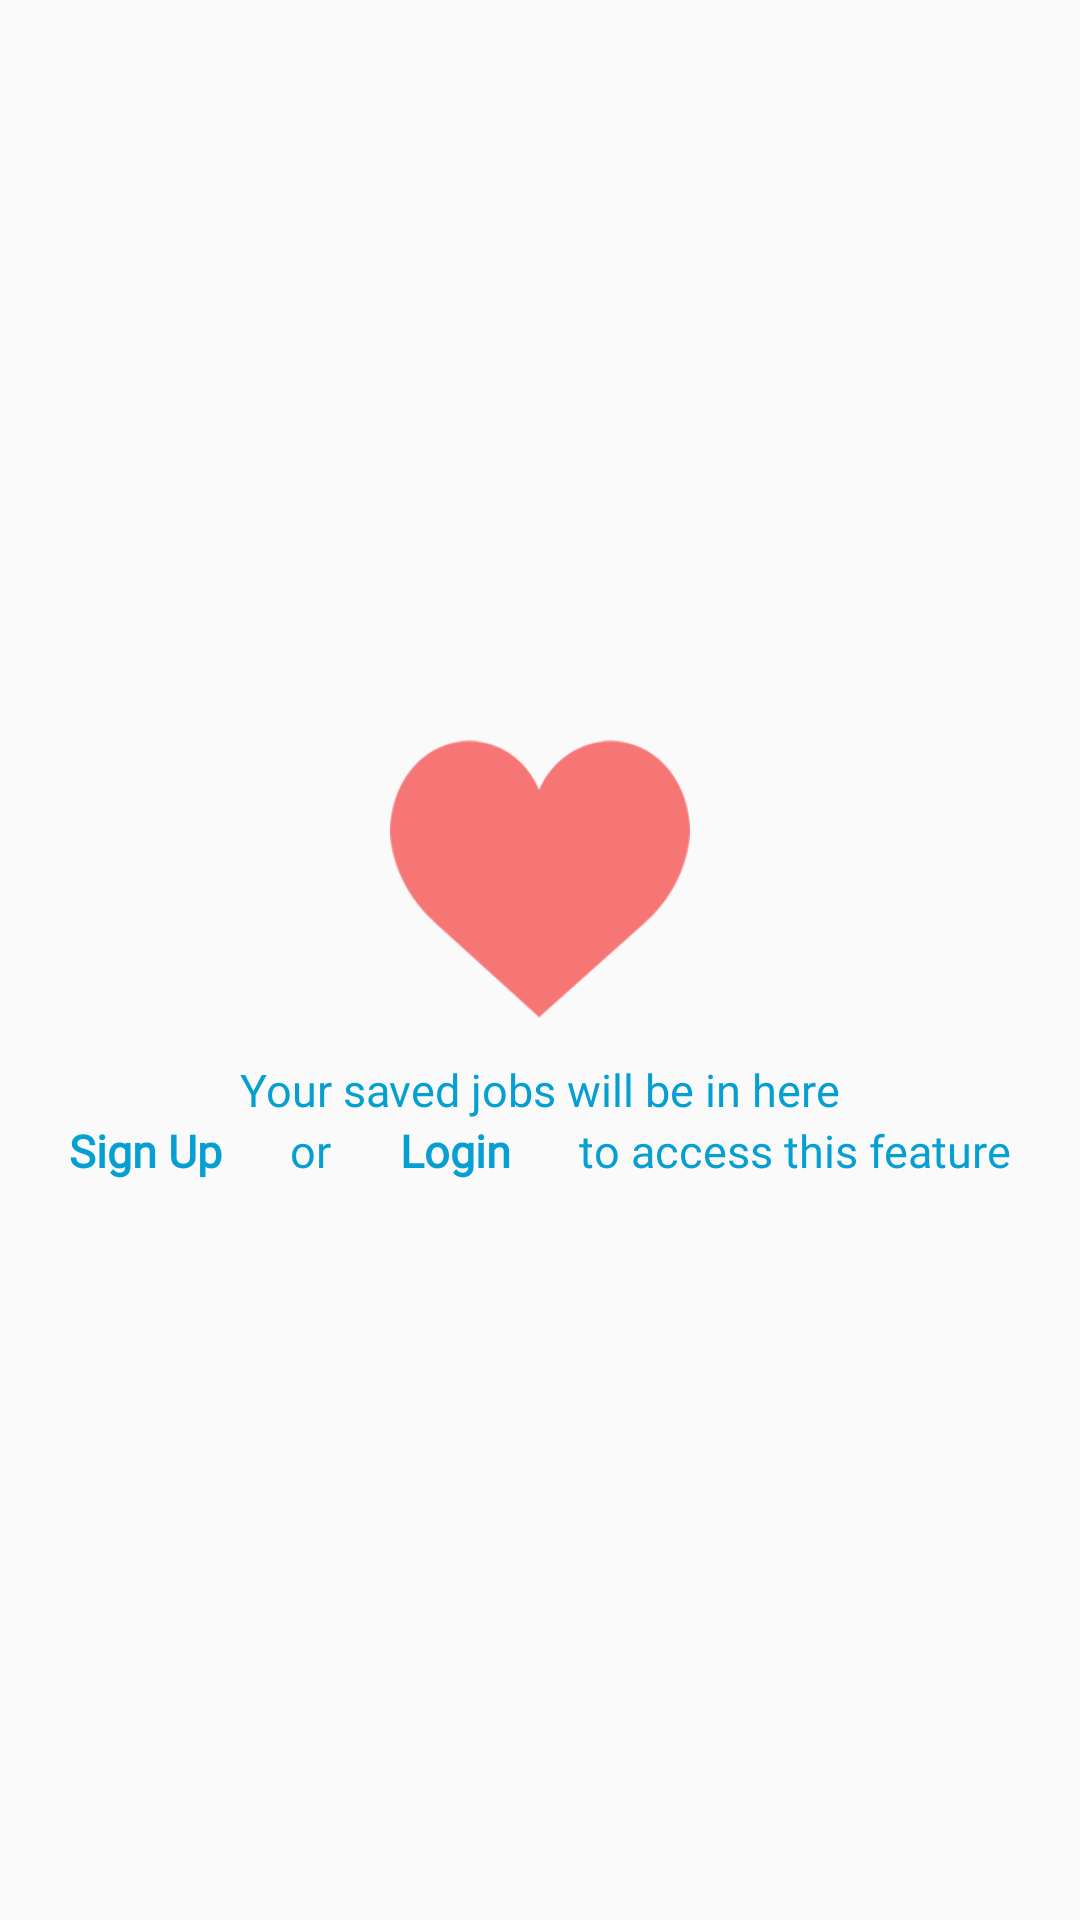

Layout XML and referenced resources for this Android screen:
<!-- AndroidManifest.xml: application theme AppTheme -->
<!-- res/layout/my_job_guess.xml -->
<?xml version="1.0" encoding="utf-8"?>
<androidx.constraintlayout.widget.ConstraintLayout xmlns:android="http://schemas.android.com/apk/res/android"
    xmlns:app="http://schemas.android.com/apk/res-auto"
    android:orientation="vertical"
    android:layout_width="match_parent"
    android:layout_height="match_parent">

    <ImageView
        android:id="@+id/image"
        android:layout_width="100dp"
        android:layout_height="100dp"
        app:layout_constraintTop_toTopOf="parent"
        app:layout_constraintBottom_toBottomOf="parent"
        app:layout_constraintStart_toStartOf="parent"
        app:layout_constraintEnd_toEndOf="parent"
        app:layout_constraintVertical_bias="0.45"
        android:src="@drawable/checked_heart_logo" />

    <TextView
        android:id="@+id/pesan1"
        style="@style/normalFontBaseColor"
        android:text="@string/pesan1"
        android:layout_marginTop="10dp"

        app:layout_constraintTop_toBottomOf="@+id/image"
        app:layout_constraintStart_toStartOf="parent"
        app:layout_constraintEnd_toEndOf="parent" />

    <TextView
        android:id="@+id/daftar"
        style="@style/normalFontBaseColor"
        android:text="@string/sign_up"
        android:textStyle="bold"
        android:clickable="true"
        android:onClick="onClick"
        android:focusable="true"
        app:layout_constraintTop_toBottomOf="@+id/pesan1"
        app:layout_constraintStart_toStartOf="parent"
        app:layout_constraintEnd_toStartOf="@+id/pesan3" />

    <TextView
        android:id="@+id/pesan3"
        style="@style/normalFontBaseColor"
        android:text="@string/or"
        app:layout_constraintTop_toBottomOf="@+id/pesan1"
        app:layout_constraintStart_toEndOf="@id/daftar"
        app:layout_constraintEnd_toStartOf="@+id/masuk" />

    <TextView
        android:id="@+id/masuk"
        style="@style/normalFontBaseColor"
        android:text="@string/login"
        android:textStyle="bold"
        android:clickable="true"
        android:onClick="onClick"
        android:focusable="true"

        app:layout_constraintTop_toBottomOf="@+id/pesan1"
        app:layout_constraintStart_toEndOf="@+id/pesan3"
        app:layout_constraintEnd_toStartOf="@+id/pesan5" />

    <TextView
        android:id="@+id/pesan5"
        style="@style/normalFontBaseColor"
        android:text="@string/pesan5"
        app:layout_constraintTop_toBottomOf="@+id/pesan1"
        app:layout_constraintStart_toEndOf="@+id/masuk"
        app:layout_constraintEnd_toEndOf="parent" />

</androidx.constraintlayout.widget.ConstraintLayout>
<!-- resources referenced by this layout -->
<resources>
  <!-- drawable checked_heart_logo: png bitmap (drawable-xxhdpi, 5792 bytes) -->
  <string name="login">Login</string>
  <string name="or">or</string>
  <string name="pesan1">Your saved jobs will be in here</string>
  <string name="pesan5">to access this feature</string>
  <string name="sign_up">Sign Up</string>
  <style name="normalFontBaseColor">
          <item name="android:fontFamily">@font/nowayround_regular</item>
          <item name="android:layout_width">wrap_content</item>
          <item name="android:layout_height">wrap_content</item>
          <item name="android:textSize">15sp</item>
          <item name="android:textColor">@color/base_color</item>
      </style>
  <style name="AppTheme" parent="Theme.AppCompat.Light.NoActionBar">
          
          <item name="colorPrimary">@color/colorPrimary</item>
          <item name="colorPrimaryDark">@color/colorPrimaryDark</item>
          <item name="colorAccent">@color/colorAccent</item>
          <item name="android:actionOverflowButtonStyle">@style/MyActionButtonOverflow</item>
  
      </style>
  <color name="base_color">#069fd2</color>
  <color name="colorPrimary">#FFFFFF</color>
  <color name="colorPrimaryDark">#303F9F</color>
  <color name="colorAccent">#FF4081</color>
  <style name="MyActionButtonOverflow" parent="android:style/Widget.Holo.Light.ActionButton.Overflow">
          <item name="android:src">@drawable/baseline_filter_list_black_48</item>
      </style>
</resources>
